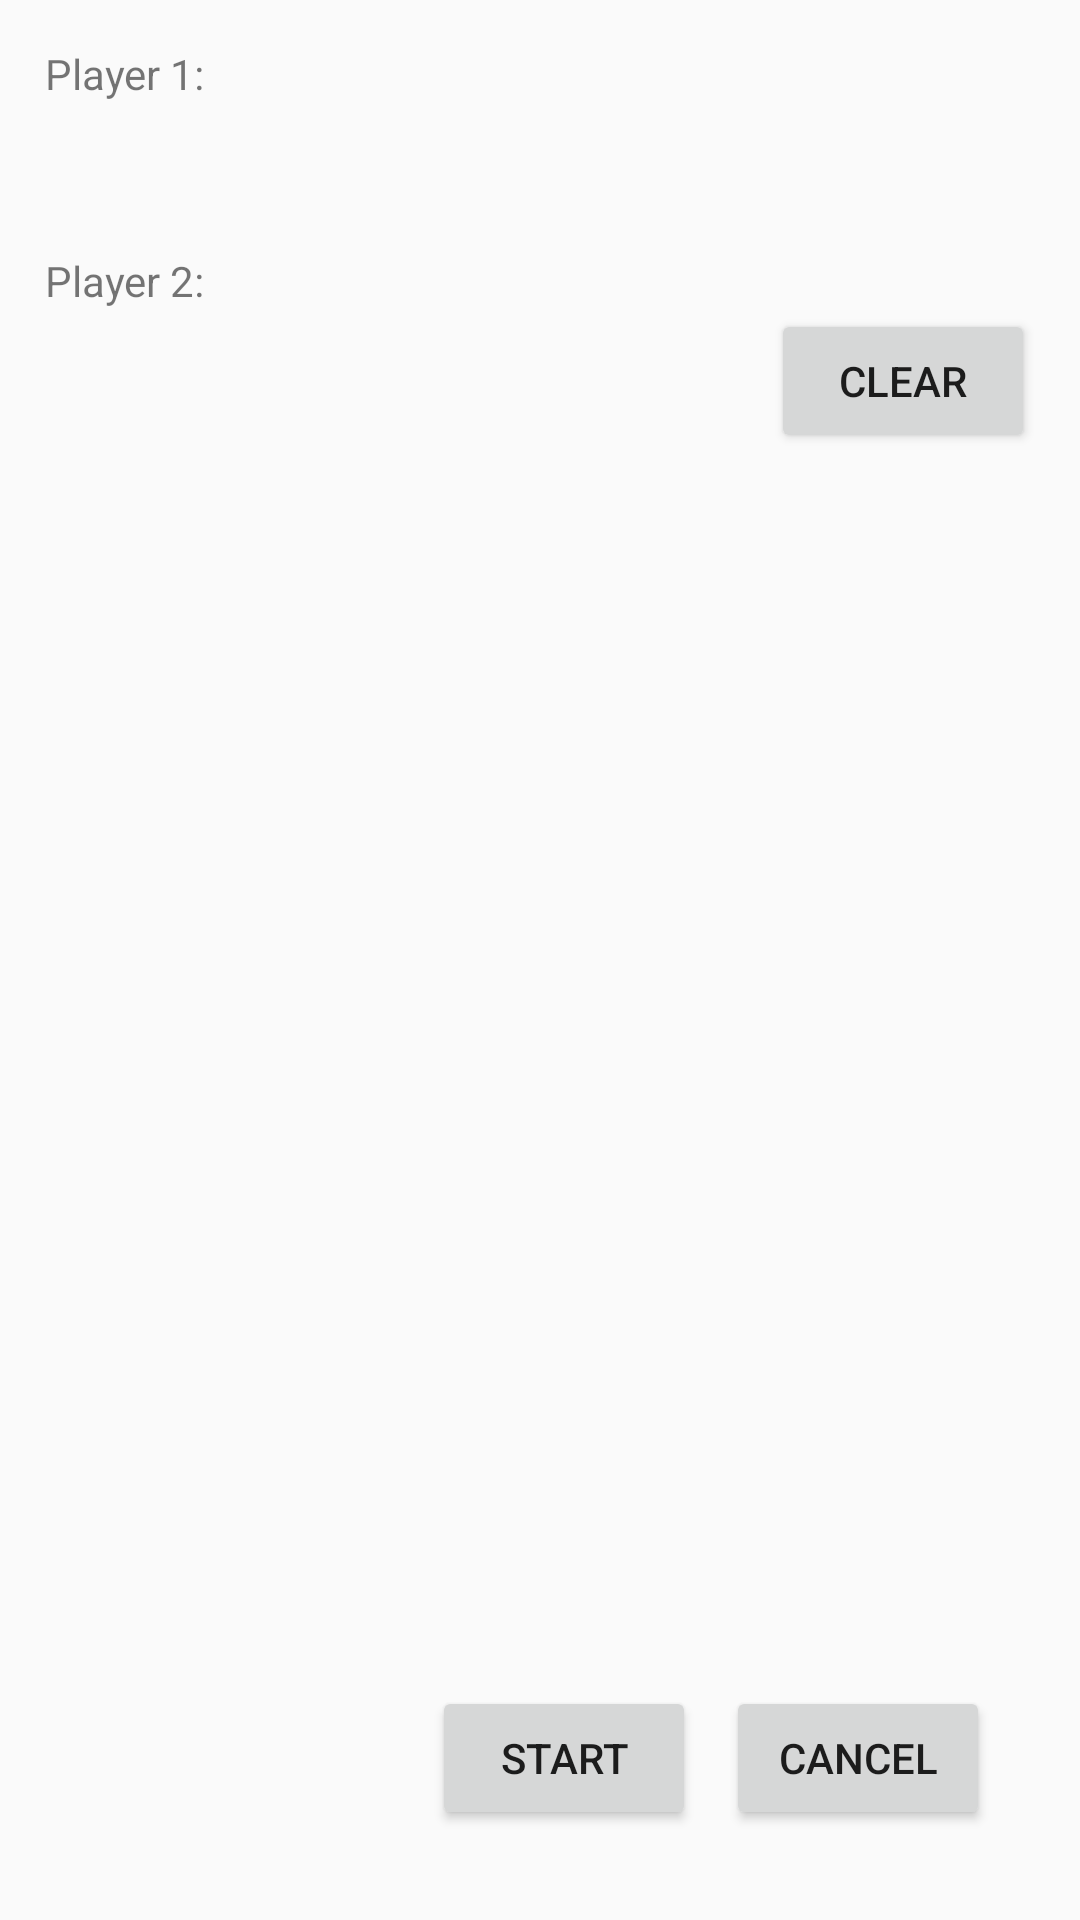

Write the Android layout XML for this screen, with the resource values it uses.
<!-- AndroidManifest.xml: application theme AppTheme -->
<!-- res/layout/fragment_room_detail.xml -->
<?xml version="1.0" encoding="utf-8"?>
<LinearLayout xmlns:android="http://schemas.android.com/apk/res/android"
    android:layout_width="match_parent"
    android:layout_height="match_parent"
    android:orientation="vertical"
    android:padding="15sp">

    <LinearLayout
        android:layout_width="match_parent"
        android:layout_height="wrap_content"
        android:orientation="vertical">

        <TextView
            android:layout_width="wrap_content"
            android:layout_height="wrap_content"
            android:text="Player 1:" />

        <TextView
            android:id="@+id/txt_name1"
            android:layout_width="wrap_content"
            android:layout_height="wrap_content" />
    </LinearLayout>



    <LinearLayout
        android:layout_width="match_parent"
        android:layout_height="wrap_content"
        android:layout_marginTop="15pt"
        android:orientation="vertical">

        <TextView
            android:layout_width="wrap_content"
            android:layout_height="wrap_content"
            android:text="Player 2:" />

        <LinearLayout
            android:layout_width="match_parent"
            android:layout_height="wrap_content"
            android:orientation="horizontal"
            >

            <TextView
                android:id="@+id/txt_name2"
                android:layout_width="match_parent"
                android:layout_height="wrap_content"
                android:layout_weight="1" />

            <Button
                android:id="@+id/btn_clear"
                android:layout_width="wrap_content"
                android:layout_height="wrap_content"
                android:text="Clear" />
        </LinearLayout>

    </LinearLayout>

    <LinearLayout
        android:layout_width="match_parent"
        android:layout_height="match_parent"
        android:layout_weight="1">

        <TextView
            android:id="@+id/txt_chat"
            android:layout_width="match_parent"
            android:layout_height="match_parent" />
    </LinearLayout>

    <LinearLayout
        android:layout_width="match_parent"
        android:layout_height="wrap_content"
        android:gravity="right"
        android:padding="15sp">

        <Button
        android:id="@+id/btn_start"
        android:layout_width="wrap_content"
        android:layout_height="wrap_content"
        android:text="Start" />
        <Button
            android:id="@+id/btn_cancel"
            android:layout_width="wrap_content"
            android:layout_height="wrap_content"
            android:text="Cancel"
            android:layout_marginLeft="10dp"/>
    </LinearLayout>




</LinearLayout>
<!-- resources referenced by this layout -->
<resources>
  <style name="AppTheme" parent="Theme.AppCompat.Light.DarkActionBar">
          
          <item name="colorPrimary">@color/colorPrimary</item>
          <item name="colorPrimaryDark">@color/colorPrimaryDark</item>
          <item name="colorAccent">@color/colorAccent</item>
      </style>
  <color name="colorPrimary">#3F51B5</color>
  <color name="colorPrimaryDark">#303F9F</color>
  <color name="colorAccent">#FF4081</color>
</resources>
